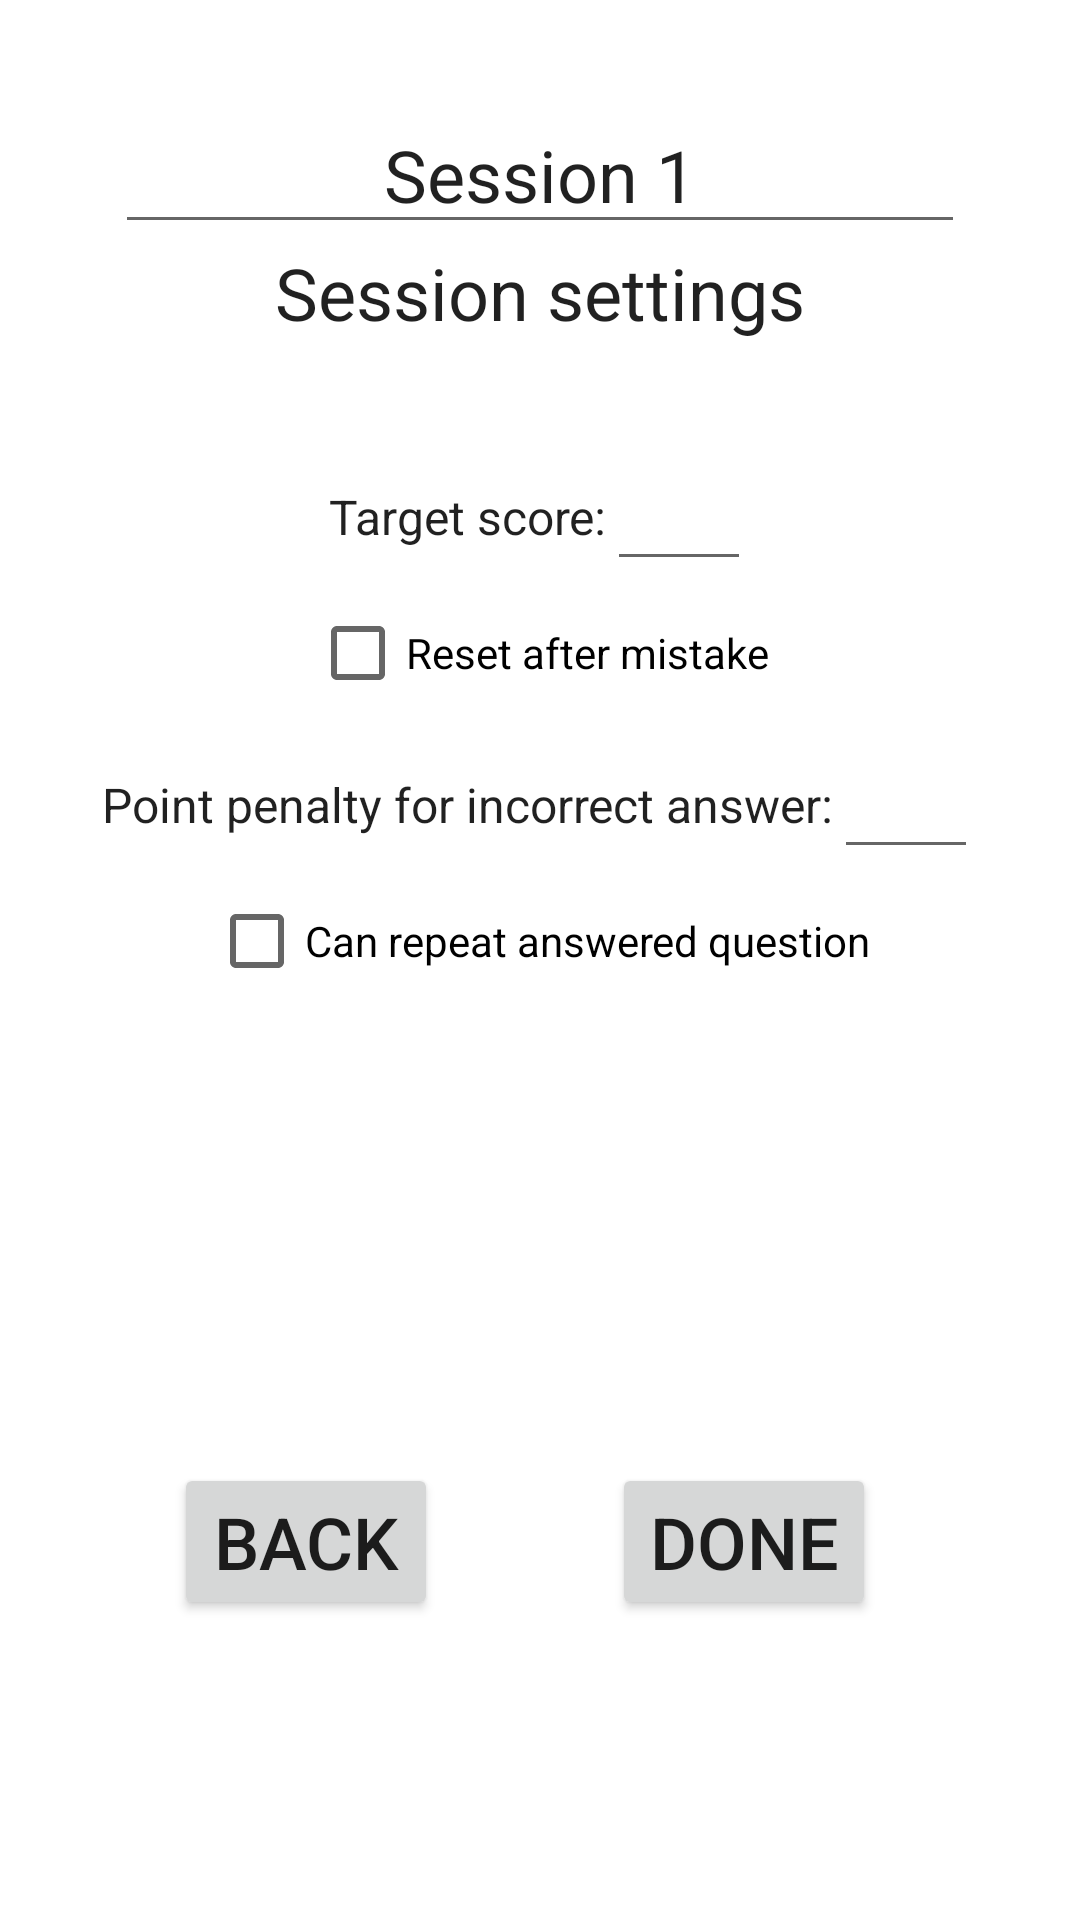

Layout XML and referenced resources for this Android screen:
<!-- AndroidManifest.xml: application theme Theme.TrainerEngine -->
<!-- res/layout/activity_session_settings.xml -->
<?xml version="1.0" encoding="utf-8"?>
<androidx.constraintlayout.widget.ConstraintLayout xmlns:android="http://schemas.android.com/apk/res/android"
                                                   xmlns:app="http://schemas.android.com/apk/res-auto"
                                                   xmlns:tools="http://schemas.android.com/tools" android:layout_width="match_parent"
                                                   android:layout_height="match_parent">

    <EditText
            android:layout_width="wrap_content"
            android:layout_height="wrap_content"
            android:inputType="textPersonName"
            android:text="Session 1"
            android:ems="10"
            android:id="@+id/session_settings_input_name" app:layout_constraintEnd_toEndOf="parent"
            app:layout_constraintStart_toStartOf="parent" app:layout_constraintTop_toTopOf="parent"
            android:layout_marginTop="32dp" android:textAppearance="@style/TextAppearance.AppCompat.Large"
            android:textSize="24sp" android:textAlignment="center" android:singleLine="true"/>
    <TextView
            android:id="@+id/session_settings_text_settings"
            android:layout_width="wrap_content"
            android:layout_height="wrap_content"
            android:text="Session settings"
            android:textAlignment="center"
            android:textSize="24sp"
            app:layout_constraintEnd_toEndOf="parent"
            app:layout_constraintStart_toStartOf="parent"
            android:textAppearance="@style/TextAppearance.AppCompat.Large"
            app:layout_constraintTop_toBottomOf="@id/session_settings_input_name"/>
    <LinearLayout
            android:orientation="vertical"
            android:layout_width="wrap_content"
            android:layout_height="wrap_content"
            android:gravity="center_horizontal"
            app:layout_constraintTop_toBottomOf="@+id/session_settings_text_settings"
            android:layout_marginTop="32dp" app:layout_constraintEnd_toEndOf="parent"
            app:layout_constraintStart_toStartOf="parent" android:id="@+id/session_settings_list_settings">
        <LinearLayout
                android:orientation="horizontal"
                android:layout_width="wrap_content"
                android:layout_height="wrap_content" android:gravity="center_horizontal">
            <TextView
                    android:text="Target score:"
                    android:layout_width="wrap_content"
                    android:layout_height="wrap_content" android:id="@+id/session_settings_text_target"
                    android:textAppearance="@style/TextAppearance.AppCompat.Large"
                    android:textSize="16sp"
            />
            <EditText
                    android:layout_width="wrap_content"
                    android:layout_height="wrap_content"
                    android:inputType="number"
                    android:ems="2"
                    android:id="@+id/session_settings_input_target"
                    android:minHeight="48dp" android:minWidth="48dp"
                    android:maxLength="2"/>
        </LinearLayout>
        <CheckBox
                android:id="@+id/session_settings_checkbox_reset"
                android:text="Reset after mistake"
                android:layout_width="wrap_content"
                android:layout_height="wrap_content"
                android:paddingTop="10dp" android:paddingBottom="10dp"
                android:gravity="center|center_horizontal"/>
        <LinearLayout
                android:orientation="horizontal"
                android:layout_width="wrap_content"
                android:layout_height="wrap_content" android:gravity="center_horizontal">
            <TextView
                    android:text="Point penalty for incorrect answer:"
                    android:layout_width="wrap_content"
                    android:layout_height="wrap_content" android:id="@+id/session_settings_text_penalty"
                    android:textAppearance="@style/TextAppearance.AppCompat.Large"
                    android:textSize="16sp"
            />
            <EditText
                    android:layout_width="wrap_content"
                    android:layout_height="wrap_content"
                    android:inputType="number"
                    android:ems="2"
                    android:id="@+id/session_settings_input_penalty"
                    android:minWidth="48dp" android:minHeight="48dp"
                    android:maxLength="2"/>
        </LinearLayout>
        <CheckBox
                android:id="@+id/session_settings_checkbox_repeatable"
                android:text="Can repeat answered question"
                android:layout_width="wrap_content"
                android:layout_height="wrap_content"
        />
    </LinearLayout>
    <Button
            android:text="Done"
            android:layout_width="wrap_content"
            android:layout_height="wrap_content" android:id="@+id/session_settings_button_done"
            app:layout_constraintEnd_toEndOf="parent"
            android:textSize="24sp"
            app:layout_constraintBottom_toBottomOf="parent" android:layout_marginBottom="100dp"
            app:layout_constraintStart_toStartOf="parent" app:layout_constraintHorizontal_bias="0.75"/>
    <Button
            android:text="Back"
            android:layout_width="wrap_content"
            android:layout_height="wrap_content" android:id="@+id/session_settings_button_back"
            app:layout_constraintStart_toStartOf="parent"
            android:textSize="24sp"
            app:layout_constraintBottom_toBottomOf="parent" android:layout_marginBottom="100dp"
            app:layout_constraintEnd_toStartOf="@+id/session_settings_button_done"/>
</androidx.constraintlayout.widget.ConstraintLayout>
<!-- resources referenced by this layout -->
<resources>
  <style name="Theme.TrainerEngine" parent="Theme.MaterialComponents.DayNight.DarkActionBar">
          
          <item name="colorPrimary">@color/purple_500</item>
          <item name="colorPrimaryVariant">@color/purple_700</item>
          <item name="colorOnPrimary">@color/white</item>
          
          <item name="colorSecondary">@color/teal_200</item>
          <item name="colorSecondaryVariant">@color/teal_700</item>
          <item name="colorOnSecondary">@color/black</item>
          
          <item name="android:statusBarColor">?attr/colorPrimaryVariant</item>
          
      </style>
  <!-- not gathered from this repository: default colours our renderer supplied (Android Studio template values) -->
  <color name="purple_500">#FF6200EE</color>
  <color name="purple_700">#FF3700B3</color>
  <color name="teal_200">#FF03DAC5</color>
  <color name="teal_700">#FF018786</color>
  <color name="black">#FF000000</color>
  <color name="white">#FFFFFFFF</color>
</resources>
